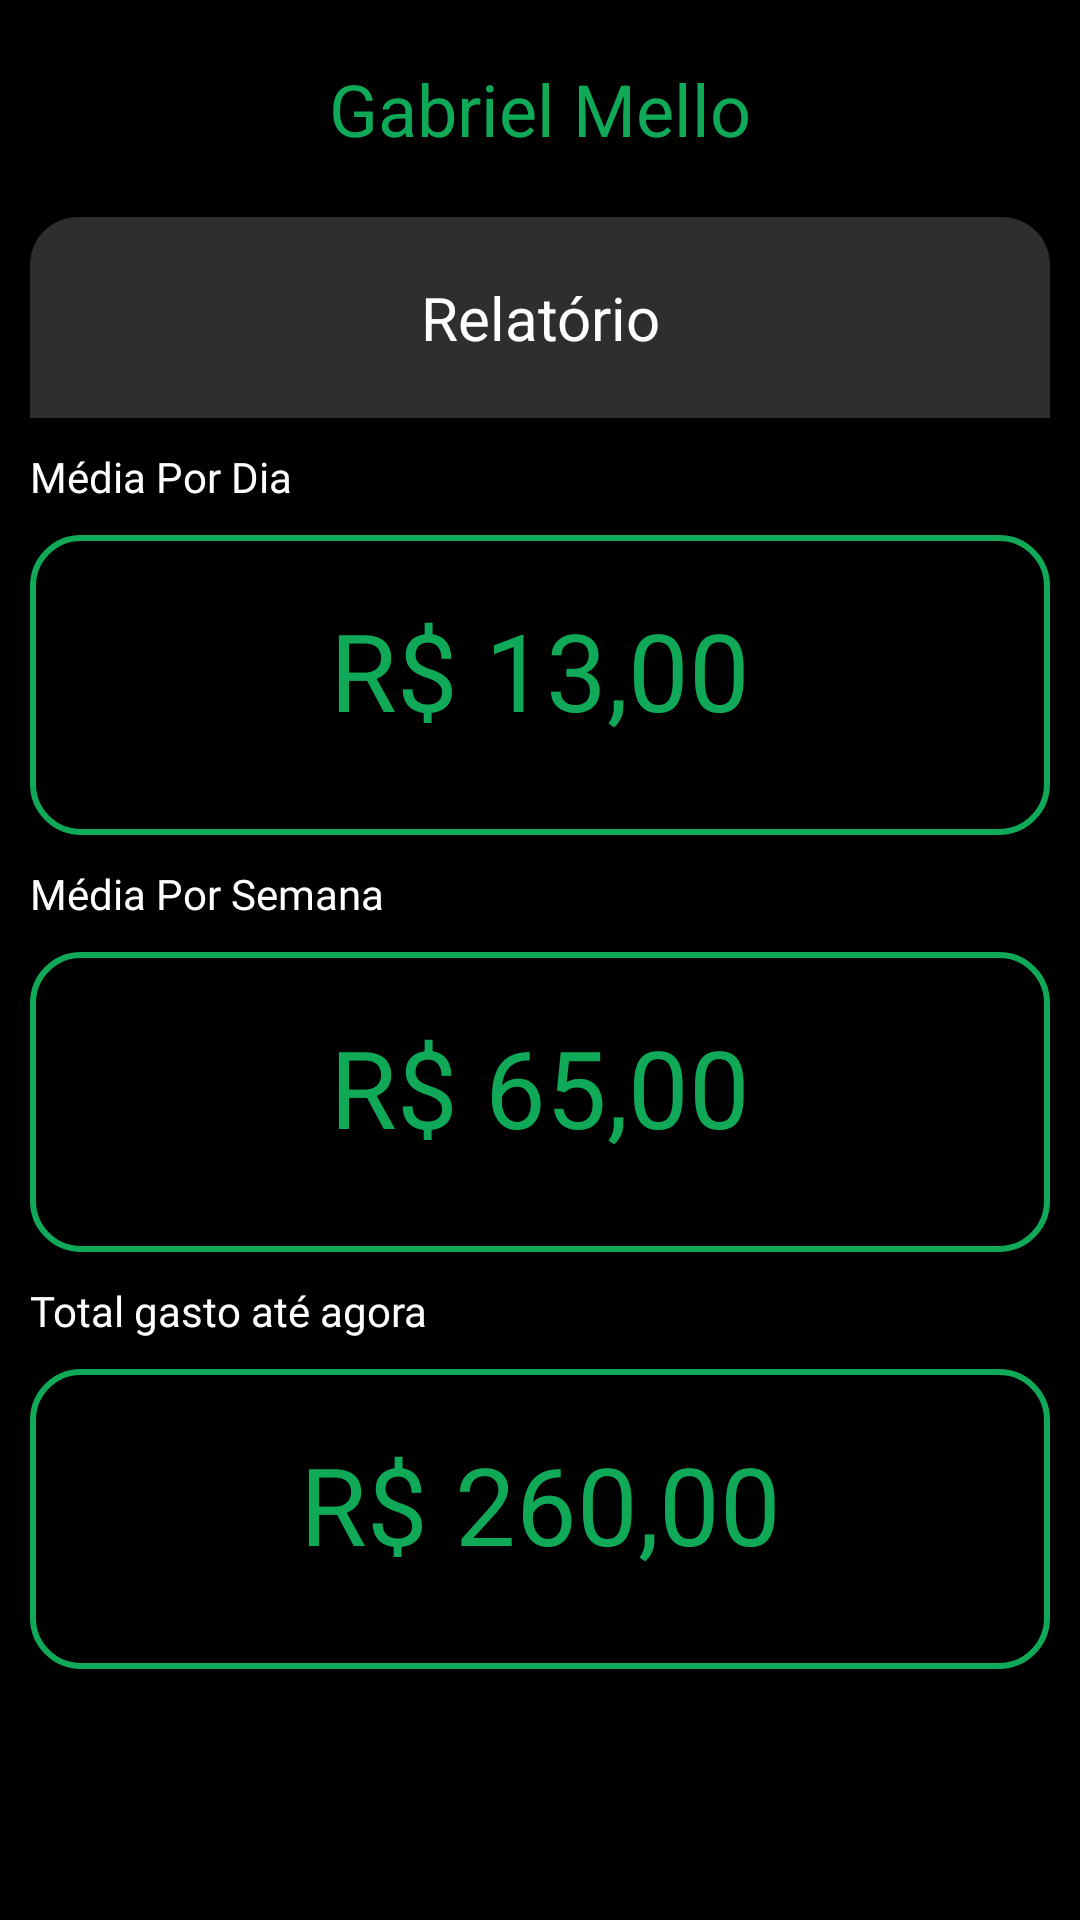

Reconstruct the res/layout file that produces this screen, plus the resources it refers to.
<!-- AndroidManifest.xml: application theme Theme.ControleFinanceiro -->
<!-- res/layout/fragment_report.xml -->
<?xml version="1.0" encoding="utf-8"?>
<FrameLayout xmlns:android="http://schemas.android.com/apk/res/android"
    xmlns:tools="http://schemas.android.com/tools"
    android:layout_width="match_parent"
    android:layout_height="match_parent"
    android:background="@color/black"
    android:paddingHorizontal="10dp"
    android:paddingTop="20dp"
    tools:context=".report.ReportFragment">

    <LinearLayout
        android:layout_width="match_parent"
        android:layout_height="match_parent"
        android:orientation="vertical">

        <TextView
            android:id="@+id/usenameTitle"
            android:layout_width="match_parent"
            android:layout_height="wrap_content"
            android:gravity="center"
            android:paddingBottom="20dp"
            android:text="Gabriel Mello"
            android:textColor="@color/verde_padrao"
            android:textSize="24sp" />

        <LinearLayout
            android:layout_width="match_parent"
            android:layout_height="wrap_content"
            android:layout_gravity="center"
            android:background="@drawable/bg_custom_dialog"
            android:orientation="vertical">

            <TextView
                android:layout_width="match_parent"
                android:layout_height="wrap_content"
                android:layout_marginVertical="20dp"
                android:fontFamily="@font/poppins"
                android:gravity="center"
                android:text="Relatório"
                android:textColor="@color/white"
                android:textSize="20sp" />


        </LinearLayout>

        <androidx.appcompat.widget.LinearLayoutCompat
            android:layout_width="match_parent"
            android:layout_height="match_parent"
            android:orientation="vertical">

            <TextView
                android:layout_width="wrap_content"
                android:layout_height="wrap_content"
                android:fontFamily="@font/poppins"
                android:paddingVertical="10dp"
                android:text="Média Por Dia"
                android:textColor="@color/white" />

            <androidx.appcompat.widget.LinearLayoutCompat
                android:layout_width="match_parent"
                android:layout_height="100dp"
                android:background="@drawable/bg_card_relatorio"
                android:paddingBottom="10dp">

                <TextView
                    android:layout_width="match_parent"
                    android:layout_height="wrap_content"
                    android:layout_gravity="center"
                    android:text="R$ 13,00"
                    android:textAlignment="center"
                    android:textColor="@color/verde_padrao"
                    android:textSize="36sp" />

            </androidx.appcompat.widget.LinearLayoutCompat>

            <TextView
                android:layout_width="wrap_content"
                android:layout_height="wrap_content"
                android:fontFamily="@font/poppins"
                android:paddingVertical="10dp"
                android:text="Média Por Semana"
                android:textColor="@color/white" />

            <androidx.appcompat.widget.LinearLayoutCompat
                android:layout_width="match_parent"
                android:layout_height="100dp"
                android:background="@drawable/bg_card_relatorio"
                android:paddingBottom="10dp">

                <TextView
                    android:layout_width="match_parent"
                    android:layout_height="wrap_content"
                    android:layout_gravity="center"
                    android:text="R$ 65,00"
                    android:textAlignment="center"
                    android:textColor="@color/verde_padrao"
                    android:textSize="36sp"/>

            </androidx.appcompat.widget.LinearLayoutCompat>

            <TextView
                android:layout_width="wrap_content"
                android:layout_height="wrap_content"
                android:fontFamily="@font/poppins"
                android:paddingVertical="10dp"
                android:text="Total gasto até agora"
                android:textColor="@color/white" />

            <androidx.appcompat.widget.LinearLayoutCompat
                android:layout_width="match_parent"
                android:layout_height="100dp"
                android:background="@drawable/bg_card_relatorio"
                android:paddingBottom="10dp">

                <TextView
                    android:layout_width="match_parent"
                    android:layout_height="wrap_content"
                    android:layout_gravity="center"
                    android:text="R$ 260,00"
                    android:textAlignment="center"
                    android:textColor="@color/verde_padrao"
                    android:textSize="36sp" />

            </androidx.appcompat.widget.LinearLayoutCompat>
        </androidx.appcompat.widget.LinearLayoutCompat>
    </LinearLayout>

</FrameLayout>
<!-- resources referenced by this layout -->
<resources>
  <color name="black">#FF000000</color>
  <color name="verde_padrao">#0FA958</color>
  <color name="white">#FFFFFFFF</color>
  <!-- drawable bg_card_relatorio (drawable) -->
  <?xml version="1.0" encoding="utf-8"?>
  <shape xmlns:android="http://schemas.android.com/apk/res/android"
      android:shape="rectangle">
  
      <solid android:color="@color/black" />
      <corners android:radius="16dp"/>
      <stroke android:width="2dp"
          android:color="@color/verde_padrao"/>
  
  </shape>
  <!-- drawable bg_custom_dialog (drawable) -->
  <?xml version="1.0" encoding="utf-8"?>
  <shape xmlns:android="http://schemas.android.com/apk/res/android"
      android:shape="rectangle"
      android:dither="true"
      >
      <corners android:topLeftRadius="16dp"
          android:topRightRadius="16dp"/>
  
      <solid android:color="#2E2E2E"/>
  
  </shape>
  <style name="Theme.ControleFinanceiro" parent="Base.Theme.ControleFinanceiro">
          <item name="colorPrimary">@color/verde_padrao</item>
          <item name="colorSecondary">@color/verde_padrao</item>
          <item name="colorPrimaryDark">@color/verde_padrao</item>
      </style>
  <style name="Base.Theme.ControleFinanceiro" parent="Theme.MaterialComponents.DayNight.NoActionBar">
          
          <item name="colorPrimary">@color/verde_padrao</item>
          <item name="colorSecondary">@color/verde_padrao</item>
          <item name="colorPrimaryDark">@color/verde_padrao</item>
      </style>
</resources>
